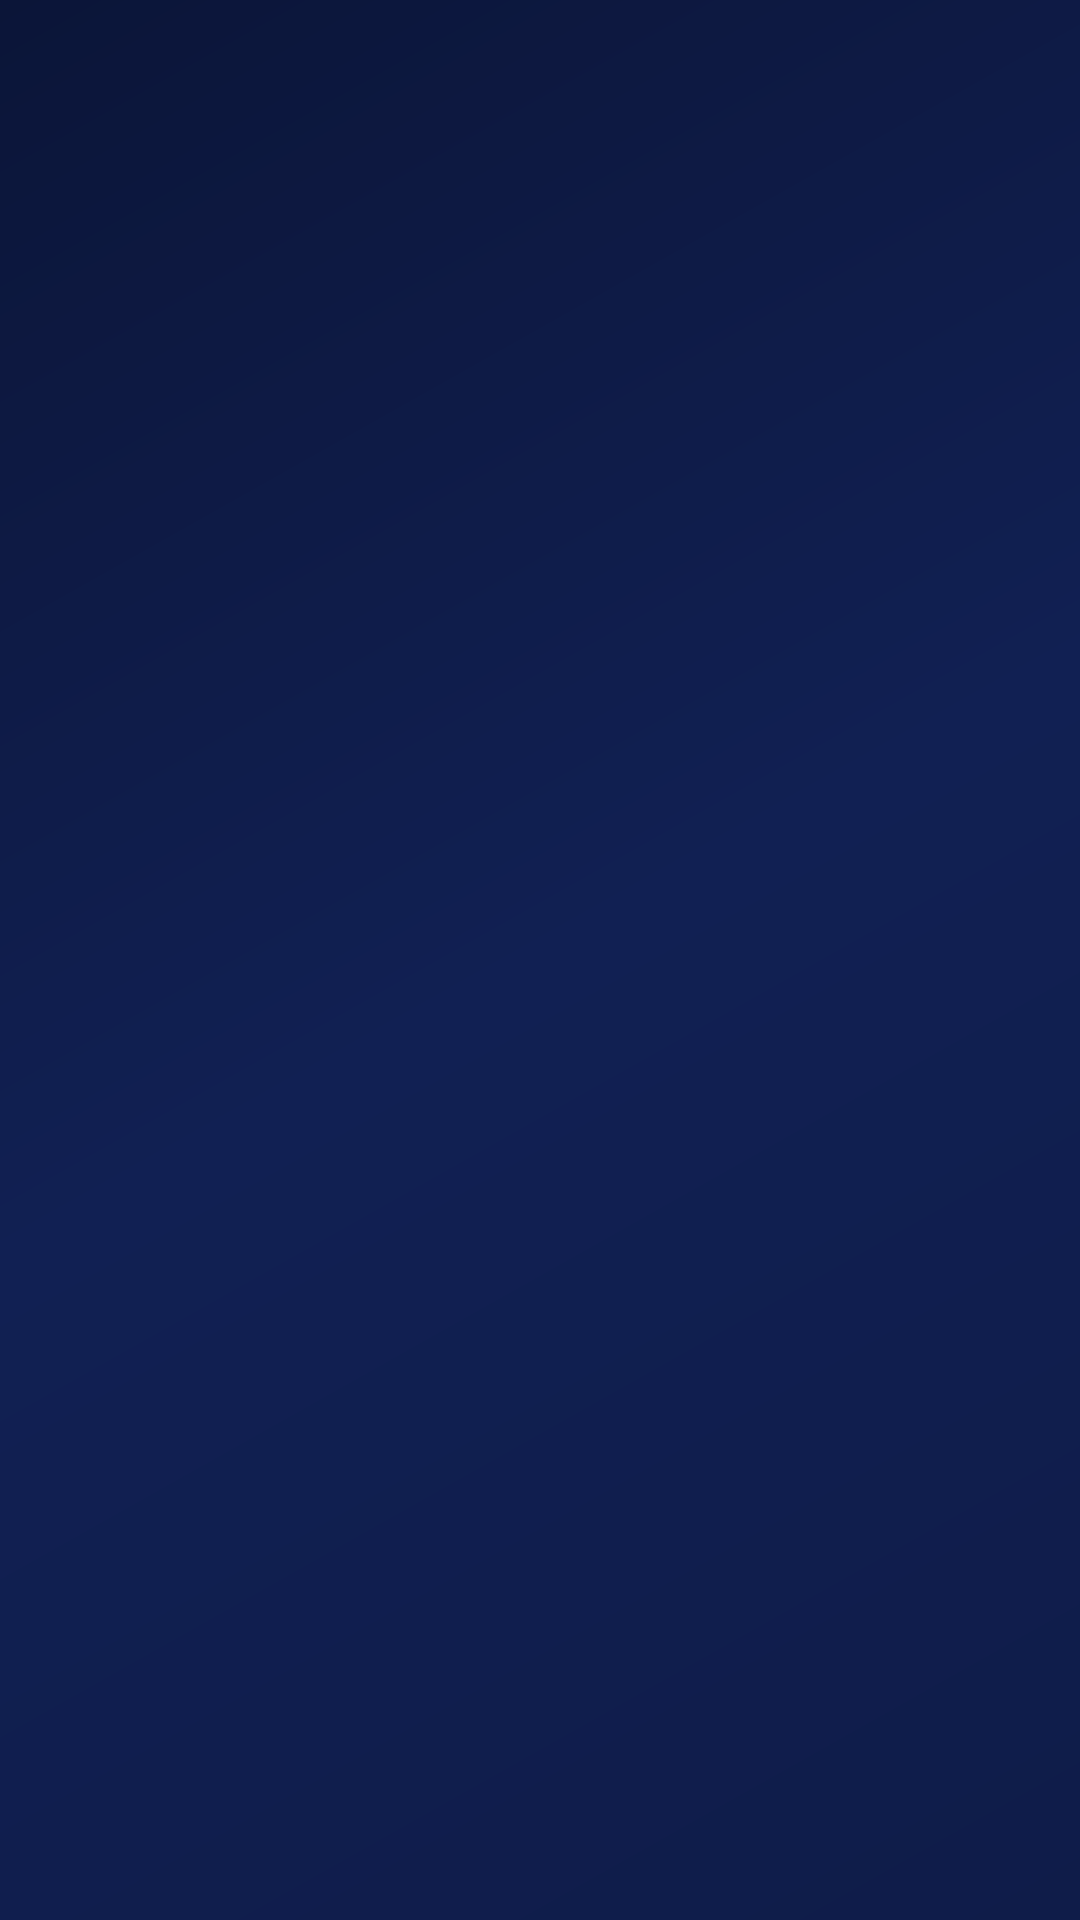

Here is an Android app screen rendered from its layout file. Give the layout XML and the strings, colors and styles it references.
<!-- AndroidManifest.xml: application theme Theme.MobileFleetCommandApp -->
<!-- res/layout/activity_loading.xml -->
<?xml version="1.0" encoding="utf-8"?>
<FrameLayout xmlns:android="http://schemas.android.com/apk/res/android"
    android:layout_width="match_parent"
    android:layout_height="match_parent"
    android:background="@drawable/bg_login">

    <ImageView
        android:layout_width="120dp"
        android:layout_height="120dp"
        android:src="@drawable/logo2"
        android:contentDescription="@string/app_name"
        android:layout_gravity="center"/>

</FrameLayout>
<!-- resources referenced by this layout -->
<resources>
  <!-- drawable bg_login (drawable) -->
  <?xml version="1.0" encoding="utf-8"?>
  <layer-list xmlns:android="http://schemas.android.com/apk/res/android">
      <item>
          <shape android:shape="rectangle">
              <gradient
                  android:type="linear"
                  android:angle="135"
                  android:startColor="#0F1C49"
                  android:centerColor="#112053"
                  android:endColor="#0B1538"/>
          </shape>
      </item>
  </layer-list>
  <string name="app_name">Mobile Fleet Command App</string>
  <style name="Theme.MobileFleetCommandApp" parent="Base.Theme.MobileFleetCommandApp" />
  <style name="Base.Theme.MobileFleetCommandApp" parent="Theme.Material3.DayNight.NoActionBar">
          
          <item name="android:windowBackground">@color/app_bg</item>
          <item name="android:statusBarColor">@color/topbar_bg</item>
          <item name="android:navigationBarColor">@color/topbar_bg</item>
      </style>
  <color name="app_bg">#F3F4F6</color>
  <color name="topbar_bg">#101828</color>
</resources>
